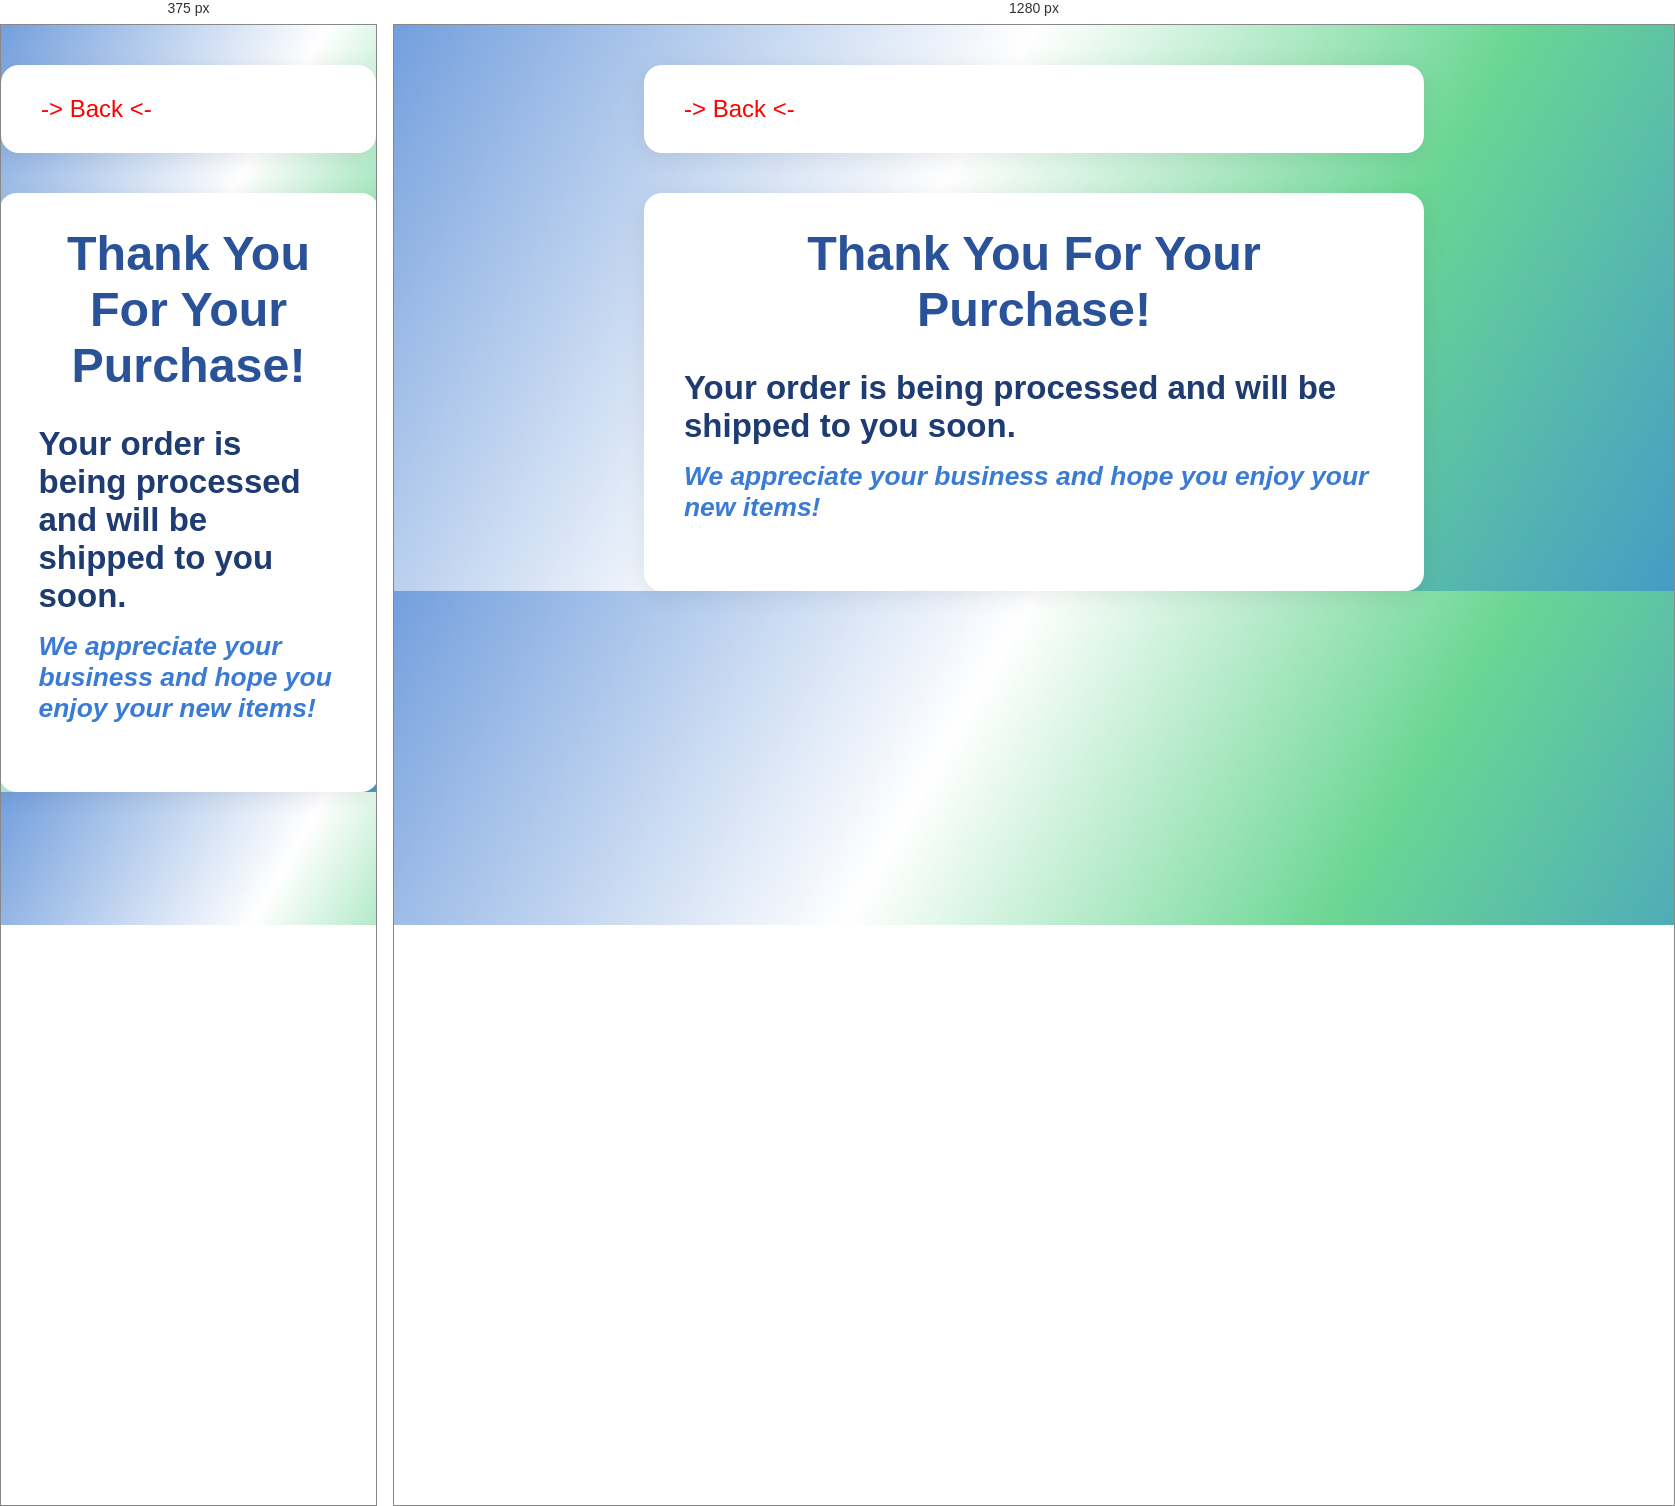
Rendered at 375 px and 1280 px, left to right.

<!-- file: seffylubought.html -->
<!DOCTYPE html>
<html lang="en">
<head>

    <link href="https://fonts.googleapis.com/css2?family=Montserrat:wght@600;700&family=Roboto:wght@400;500&display=swap" rel="stylesheet">
    <script src="script.js" defer></script>
    <link rel="icon" type="image/x-icon" href="images.cat/sqere cat.png">
    <link rel="stylesheet" href="style.css">
    <meta charset="UTF-8">
    <meta name="viewport" content="width=device-width, initial-scale=1.0">
    <title>Thanks For Your Purchase!</title>
</head>
<body>
<div class="container" bis_skin_checked="1">
        <div class="wrapper" bis_skin_checked="1">
            <div class="film" bis_skin_checked="1">
            <ul class="navigation-list">
                <li><a class="nav-link" href="index.html#Backup"><span style="color: red;">-> Back <- </span></a></li>
                    </ul>
                </div>
            </div>
</div>
<div class="container" bis_skin_checked="1">
        <div class="wrapper" bis_skin_checked="1">
            <div class="film" bis_skin_checked="1">
                <h1>Thank You For Your Purchase!</h1>
                <h2>Your order is being processed and will be shipped to you soon.</h2>
                <h3>We appreciate your business and hope you enjoy your new items!</h3>
                <img src="images.cat/Снимок экрана 2025-10-04 100308.png" alt="" style="width:300px;height:auto;">
            </div>
        </div>
</div>

/* @media block from style.css */
@media (max-width: 520px) {
    .film .play-button { width: 52px; height: 52px; }
    .film .play-button::before { border-left-width: 12px; border-top-width: 8px; border-bottom-width: 8px; }
    .film .video-container { aspect-ratio: 16/9; }
}

/* @media block from style.css */
@media (max-width: 520px) {
    .film input[type="tel"],
    .film textarea#issue {
        padding: 12px;
        font-size: 0.98rem;
    }
}